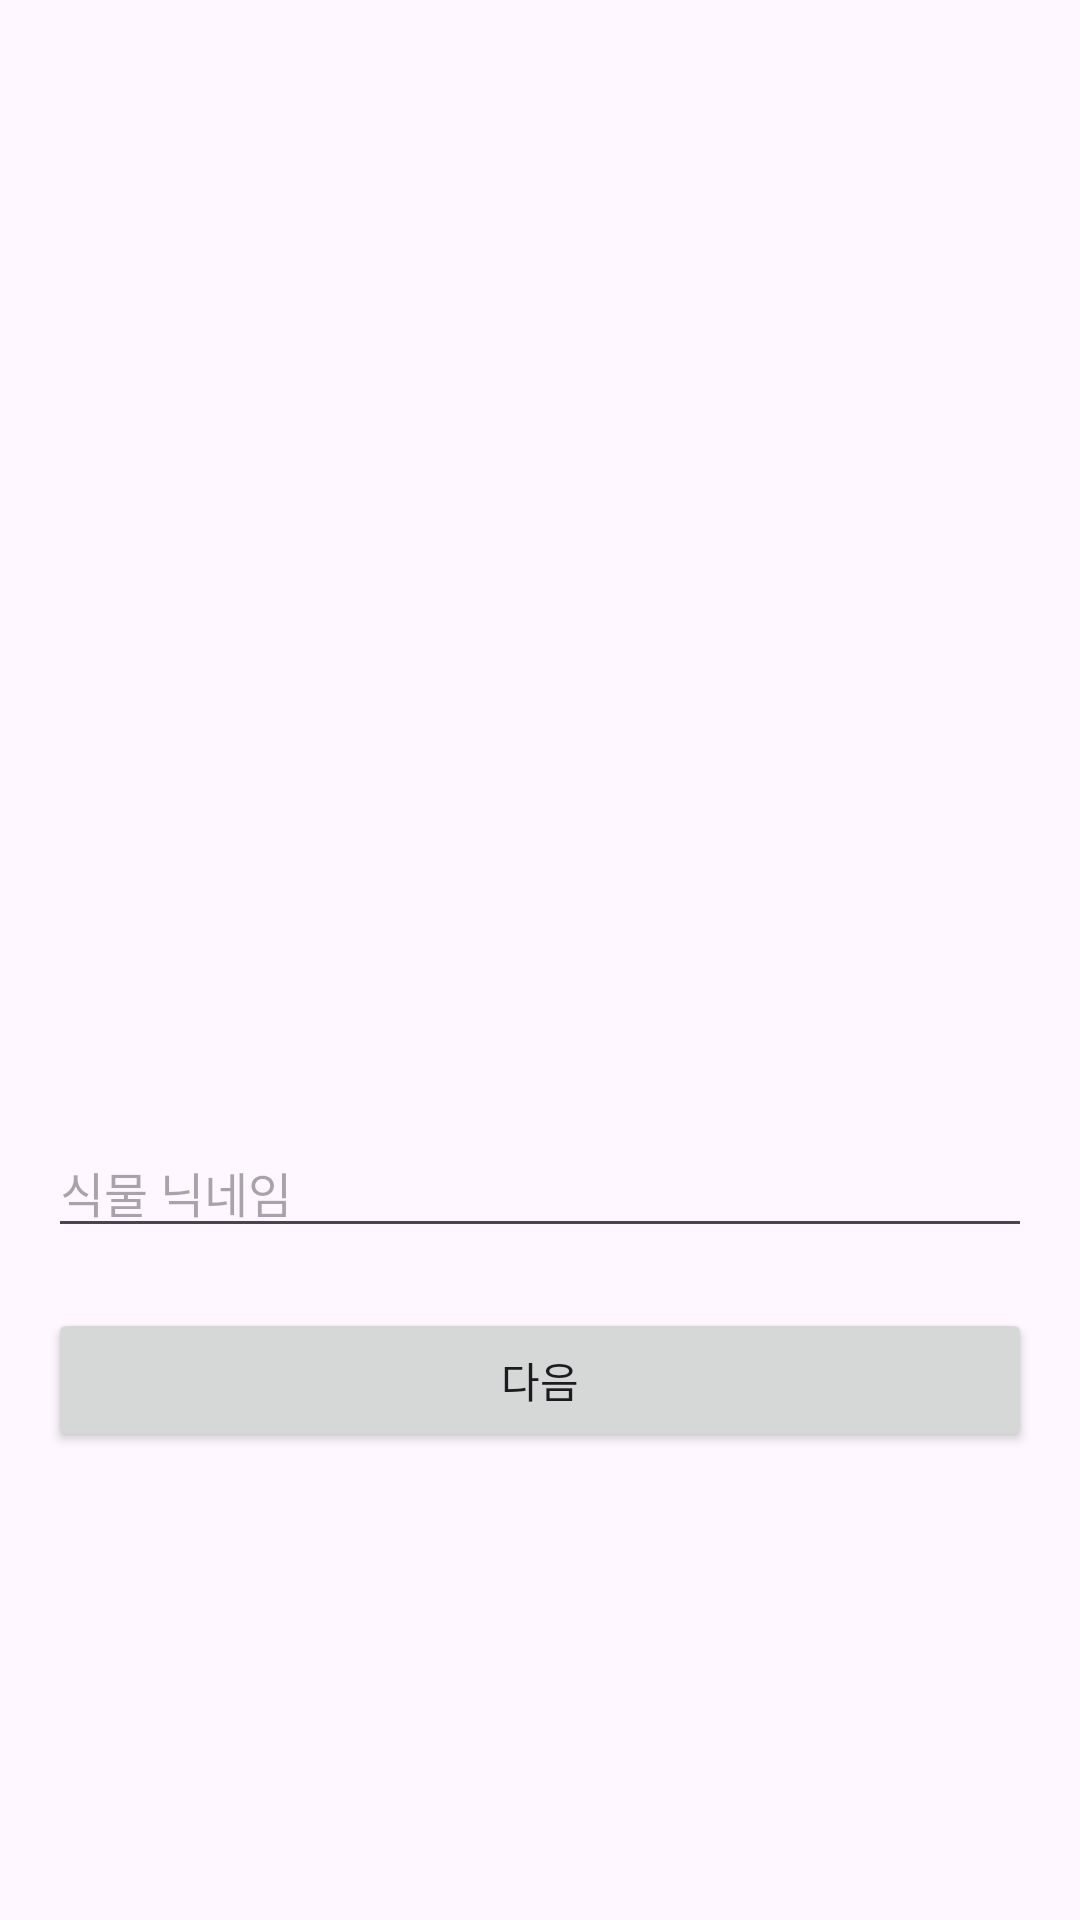

Layout XML and referenced resources for this Android screen:
<!-- AndroidManifest.xml: application theme Theme.Guguma_Application -->
<!-- res/layout/activity_create_plant_nickname.xml -->
<LinearLayout
    xmlns:android="http://schemas.android.com/apk/res/android"
    android:layout_width="match_parent"
    android:layout_height="match_parent"
    android:orientation="vertical"
    android:gravity="center"
    android:padding="16dp">

    <ImageView
        android:id="@+id/userPlantPic"
        android:layout_width="200dp"
        android:layout_height="200dp"
        android:contentDescription="식물 이미지" />

    <EditText
        android:id="@+id/plantNicknameEditText"
        android:layout_width="match_parent"
        android:layout_height="wrap_content"
        android:hint="식물 닉네임"
        android:textSize="16sp"
        android:layout_marginTop="20dp" />

    <Button
        android:id="@+id/nextBtn"
        android:layout_width="match_parent"
        android:layout_height="wrap_content"
        android:text="다음"
        android:layout_marginTop="20dp" />
</LinearLayout>
<!-- resources referenced by this layout -->
<resources>
  <style name="Theme.Guguma_Application" parent="Base.Theme.Guguma_Application" />
  <style name="Base.Theme.Guguma_Application" parent="Theme.Material3.DayNight.NoActionBar">
          
          
          <item name="colorPrimary">@color/background</item>
          <item name="colorPrimaryVariant">@color/main_text</item>
      </style>
  <color name="background">#2A2D30</color>
  <color name="main_text">#FDFDFD</color>
</resources>
